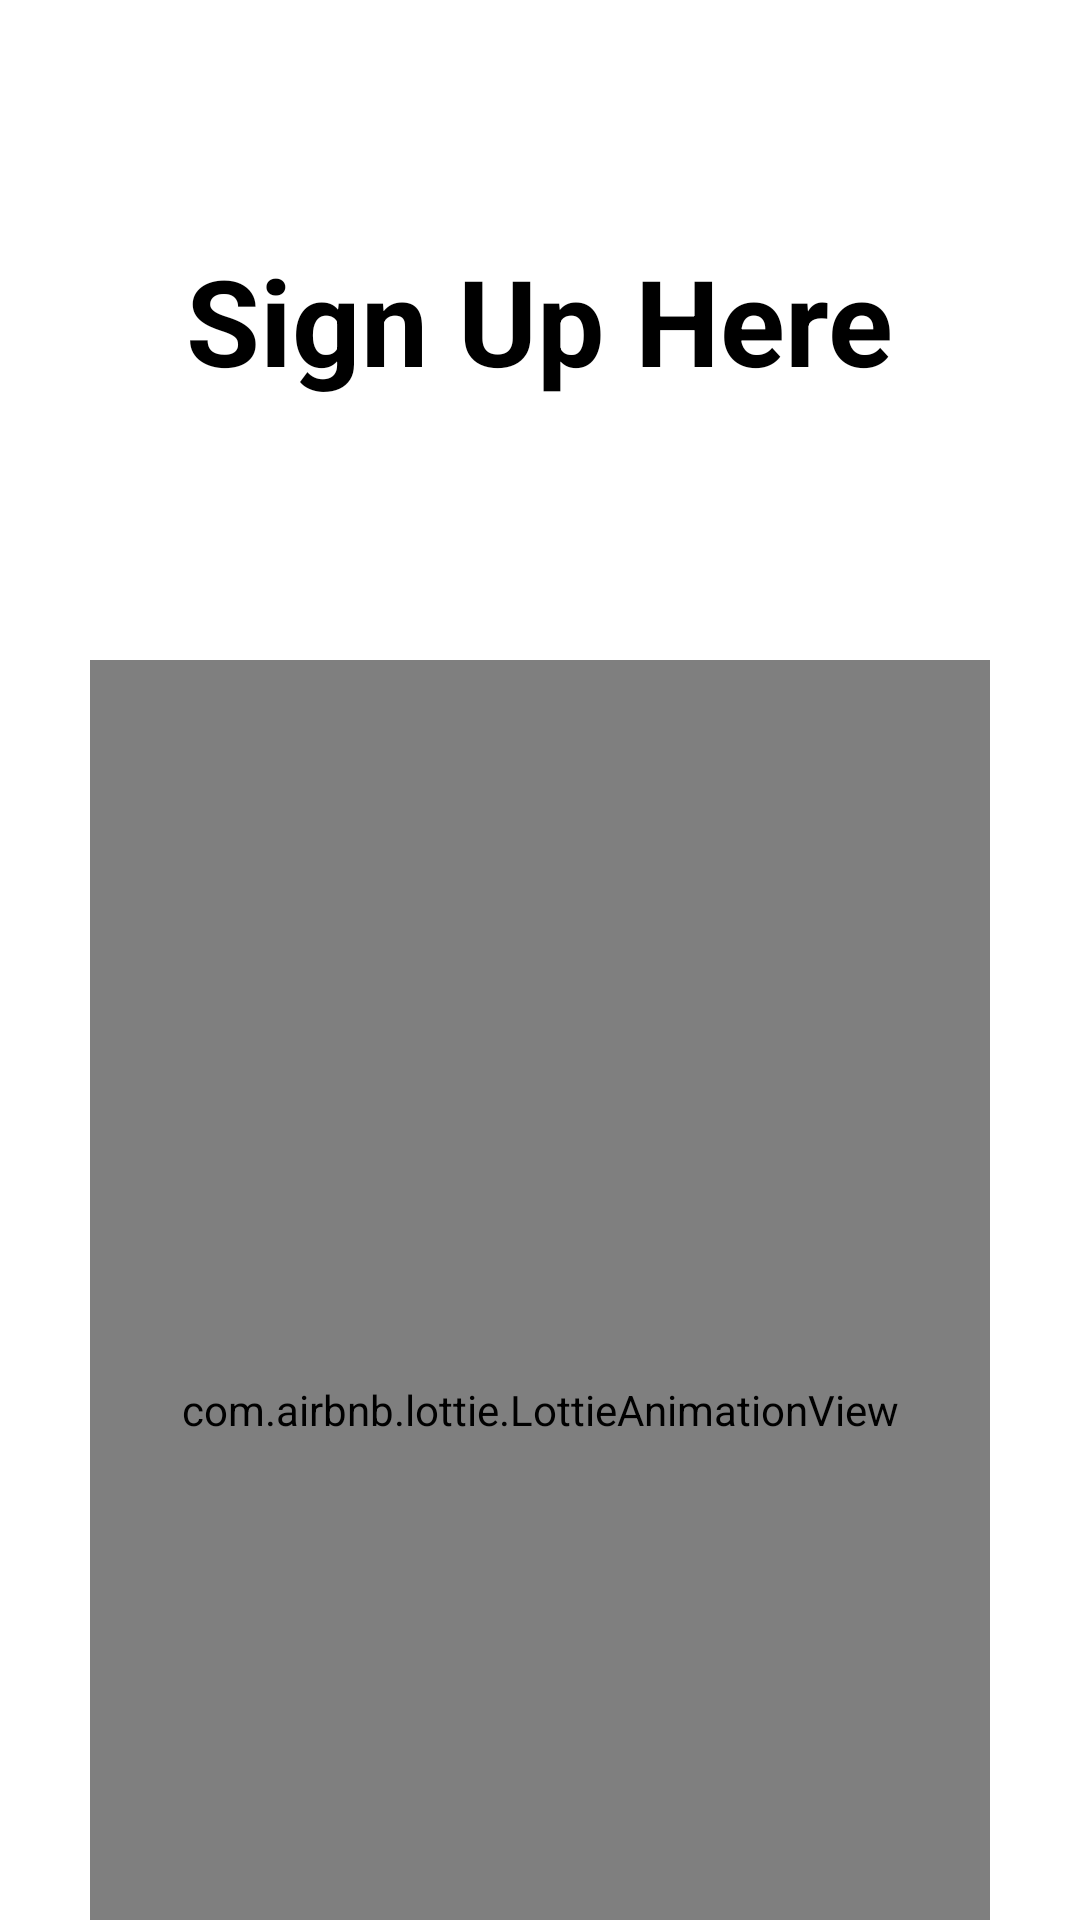

Layout XML and referenced resources for this Android screen:
<!-- AndroidManifest.xml: application theme Theme.MushinProjectAndroidApp -->
<!-- res/layout/activity_sign_up.xml -->
<?xml version="1.0" encoding="utf-8"?>
<FrameLayout xmlns:android="http://schemas.android.com/apk/res/android"
    xmlns:app="http://schemas.android.com/apk/res-auto"
    xmlns:tools="http://schemas.android.com/tools"
    android:layout_width="match_parent"
    android:background="@color/white"
    android:layout_height="match_parent"
    android:orientation="vertical"
    tools:context=".Activities.SignUp">

    <TextView
        android:layout_width="wrap_content"
        android:layout_height="wrap_content"
        android:text="Sign Up Here"
        android:textSize="40dp"
        android:textColor="@color/black"
        android:layout_gravity="center_horizontal"
        android:layout_marginTop="80dp"
        android:textStyle="bold"
        />

    


    
    

    <LinearLayout
        android:layout_width="wrap_content"
        android:layout_height="wrap_content"
        android:padding="20dp"
        android:layout_gravity="center"
        android:orientation="horizontal">

        <androidx.cardview.widget.CardView
            android:layout_width="120dp"
            android:layout_height="120dp"
            app:cardCornerRadius="20dp"
            app:cardBackgroundColor="#2C2C2C"
            android:onClick="Google_Auth"
            >
            <ImageView
                android:layout_width="wrap_content"
                android:layout_height="wrap_content"
                android:src="@drawable/google_icon"
                android:layout_gravity="center"
                android:id="@+id/google_icon"
                />
            <TextView
                android:layout_width="120dp"
                android:layout_height="wrap_content"
                android:text="Google Auth"
                android:layout_marginTop="80dp"
                android:gravity="center"
                android:textColor="@color/white"
                />

        </androidx.cardview.widget.CardView>
        <TextView
            android:layout_width="30dp"
            android:layout_height="2dp"
            />
        <androidx.cardview.widget.CardView
            android:layout_width="120dp"
            android:layout_height="120dp"
            app:cardCornerRadius="20dp"
            app:cardBackgroundColor="#D37E02"
            android:onClick="Phone_Auth"
            >
            <ImageView
                android:layout_width="wrap_content"
                android:layout_height="wrap_content"
                android:src="@drawable/phone_auth"
                android:layout_gravity="center"
                />

            <TextView
                android:layout_width="120dp"
                android:layout_height="wrap_content"
                android:text="Phone Auth"
                android:textColor="@color/white"
                android:layout_marginTop="80dp"
                android:gravity="center"
                />

        </androidx.cardview.widget.CardView>




        

    </LinearLayout>

    <com.airbnb.lottie.LottieAnimationView
        android:layout_width="300dp"
        android:layout_height="500dp"
        android:layout_gravity="center"
        android:layout_marginTop="150dp"
        app:lottie_repeatCount="100"
        app:lottie_repeatMode="reverse"
        app:lottie_autoPlay="true"
        app:lottie_url="https://assets1.lottiefiles.com/packages/lf20_syqnfe7c.json"
        />
    


</FrameLayout>
<!-- resources referenced by this layout -->
<resources>
  <!-- drawable e34a1d3f75916339e6184f16be1dca89: jpg bitmap (drawable, 8619 bytes) -->
  <style name="Theme.MushinProjectAndroidApp" parent="Theme.MaterialComponents.Light.DarkActionBar">
          
          <item name="android:forceDarkAllowed" tools:targetApi="q">false</item>
          <item name="colorPrimary">#6200EE</item>
          <item name="colorPrimaryVariant">#3700B3</item>
          <item name="colorOnPrimary">@color/white</item>
          <item name="android:textColor">@color/black</item>
          <item name="background">@color/white</item>
          
          <item name="colorSecondary">#03DAC6</item>
          <item name="colorSecondaryVariant">#018786</item>
          <item name="colorOnSecondary">@color/white</item>
          
          <item name="android:statusBarColor" tools:targetApi="l">?attr/colorPrimaryVariant</item>
  
          
      </style>
  <!-- not gathered from this repository: default colours our renderer supplied (Android Studio template values) -->
  <color name="black">#FF000000</color>
  <color name="white">#FFFFFFFF</color>
</resources>
